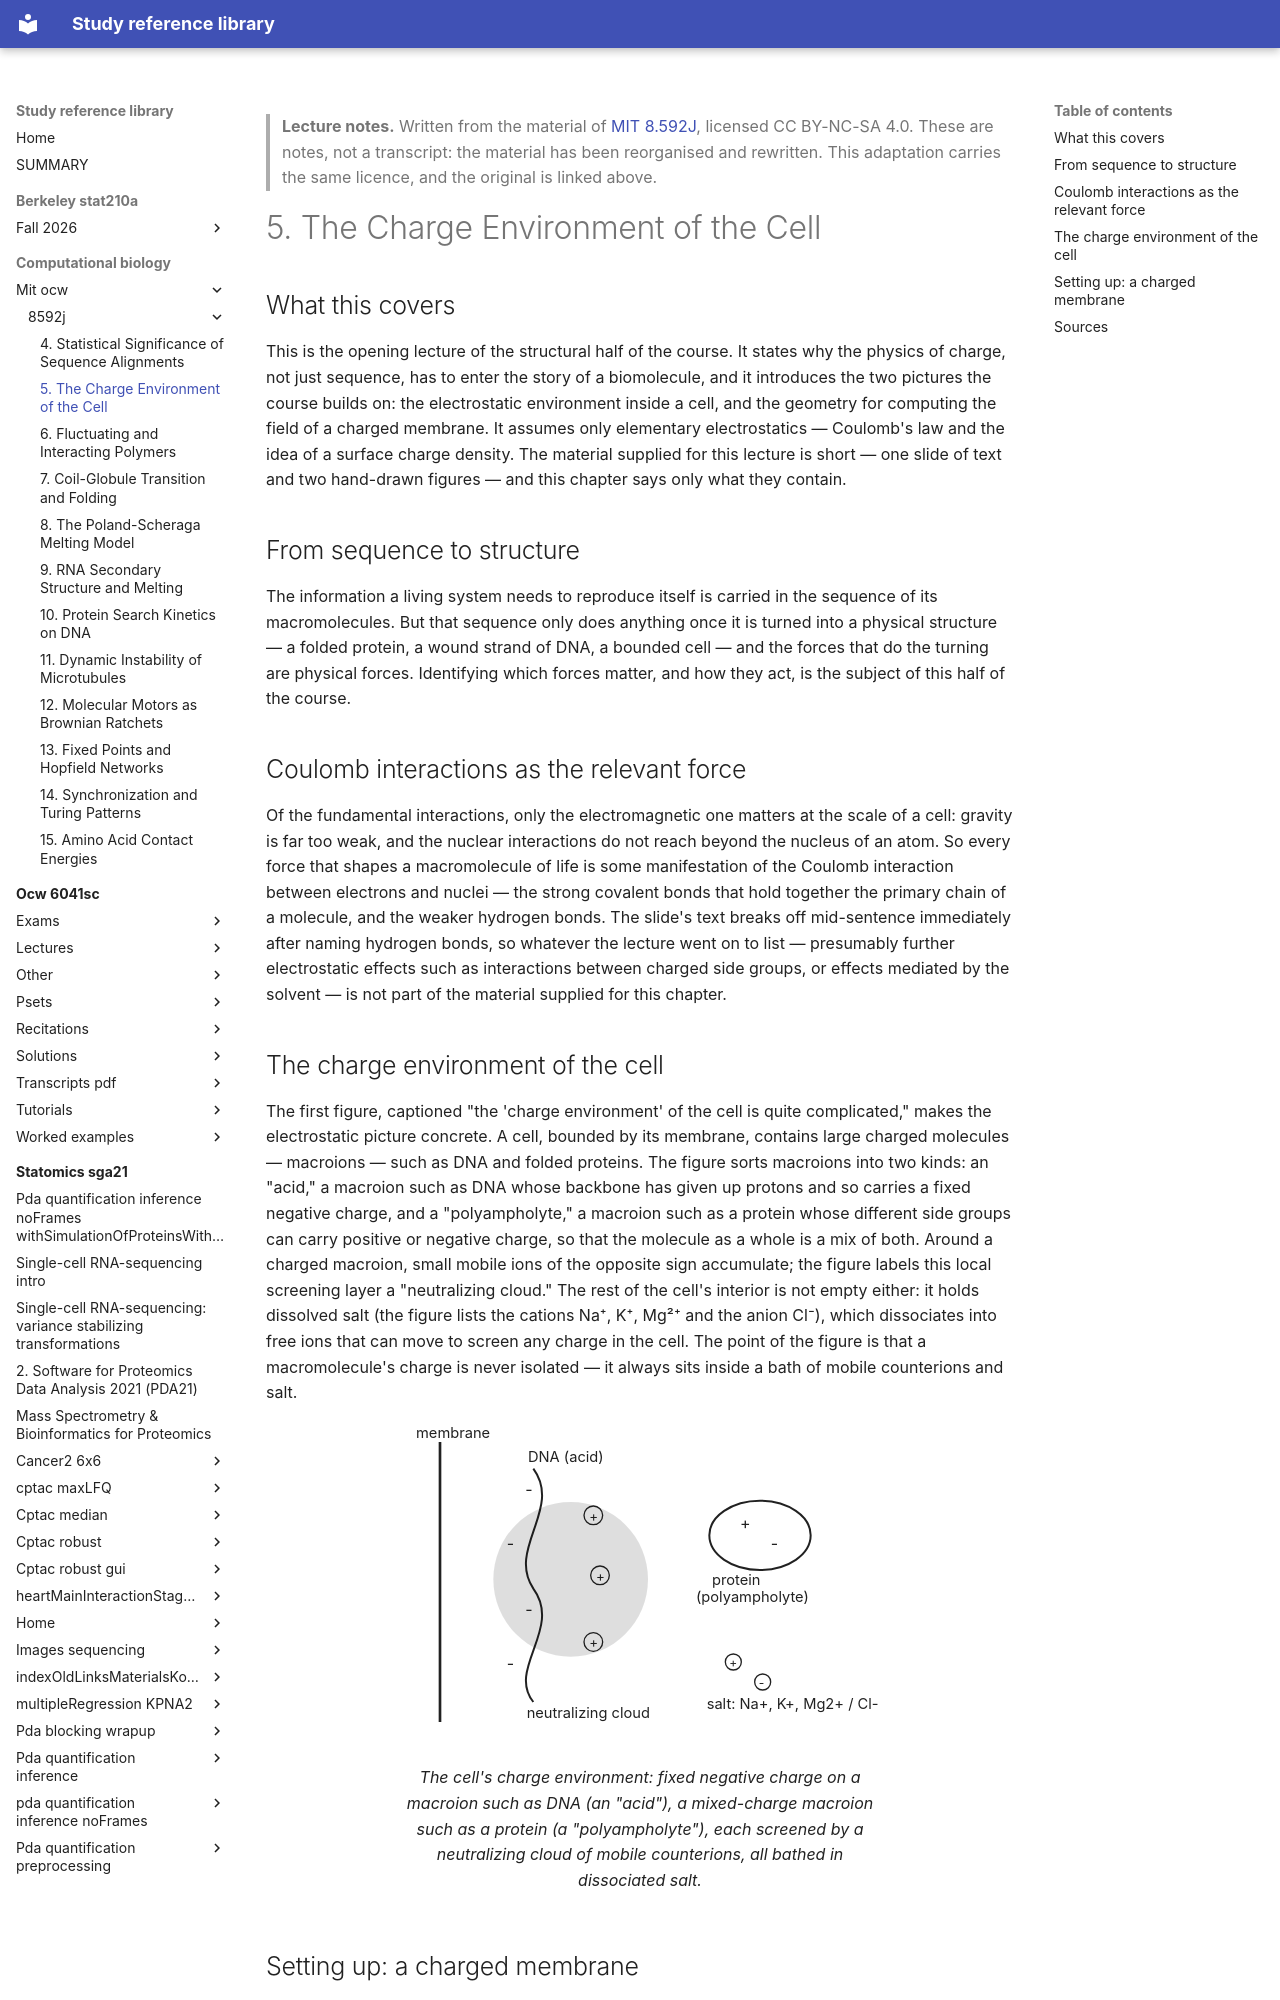

repository: Claptar/knowledge-base-library · page: computational-biology/mit-ocw/8592j/05-the-charge-environment-of-the-cell/index.html · generator: mkdocs

---
title: "5. The Charge Environment of the Cell"
course: "MIT 8.592J"
chapter: 5
source: "https://ocw.mit.edu/courses/8-592j-statistical-physics-in-biology-spring-2011/"
licence: "CC BY-NC-SA 4.0"
written: "2026-09-20"
---

> **Lecture notes.** Written from the material of [MIT 8.592J](https://ocw.mit.edu/courses/8-592j-statistical-physics-in-biology-spring-2011/), licensed CC BY-NC-SA 4.0. These are notes, not a transcript: the material has been reorganised and rewritten. This adaptation carries the same licence, and the original is linked above.

# 5. The Charge Environment of the Cell

## What this covers

This is the opening lecture of the structural half of the course. It states why the physics of
charge, not just sequence, has to enter the story of a biomolecule, and it introduces the two
pictures the course builds on: the electrostatic environment inside a cell, and the geometry for
computing the field of a charged membrane. It assumes only elementary electrostatics — Coulomb's
law and the idea of a surface charge density. The material supplied for this lecture is short — one
slide of text and two hand-drawn figures — and this chapter says only what they contain.

## From sequence to structure

The information a living system needs to reproduce itself is carried in the sequence of its
macromolecules. But that sequence only does anything once it is turned into a physical structure —
a folded protein, a wound strand of DNA, a bounded cell — and the forces that do the turning are
physical forces. Identifying which forces matter, and how they act, is the subject of this half of
the course.

## Coulomb interactions as the relevant force

Of the fundamental interactions, only the electromagnetic one matters at the scale of a cell:
gravity is far too weak, and the nuclear interactions do not reach beyond the nucleus of an atom.
So every force that shapes a macromolecule of life is some manifestation of the Coulomb interaction
between electrons and nuclei — the strong covalent bonds that hold together the primary chain of a
molecule, and the weaker hydrogen bonds. The slide's text breaks off mid-sentence immediately after
naming hydrogen bonds, so whatever the lecture went on to list — presumably further electrostatic
effects such as interactions between charged side groups, or effects mediated by the solvent — is
not part of the material supplied for this chapter.
